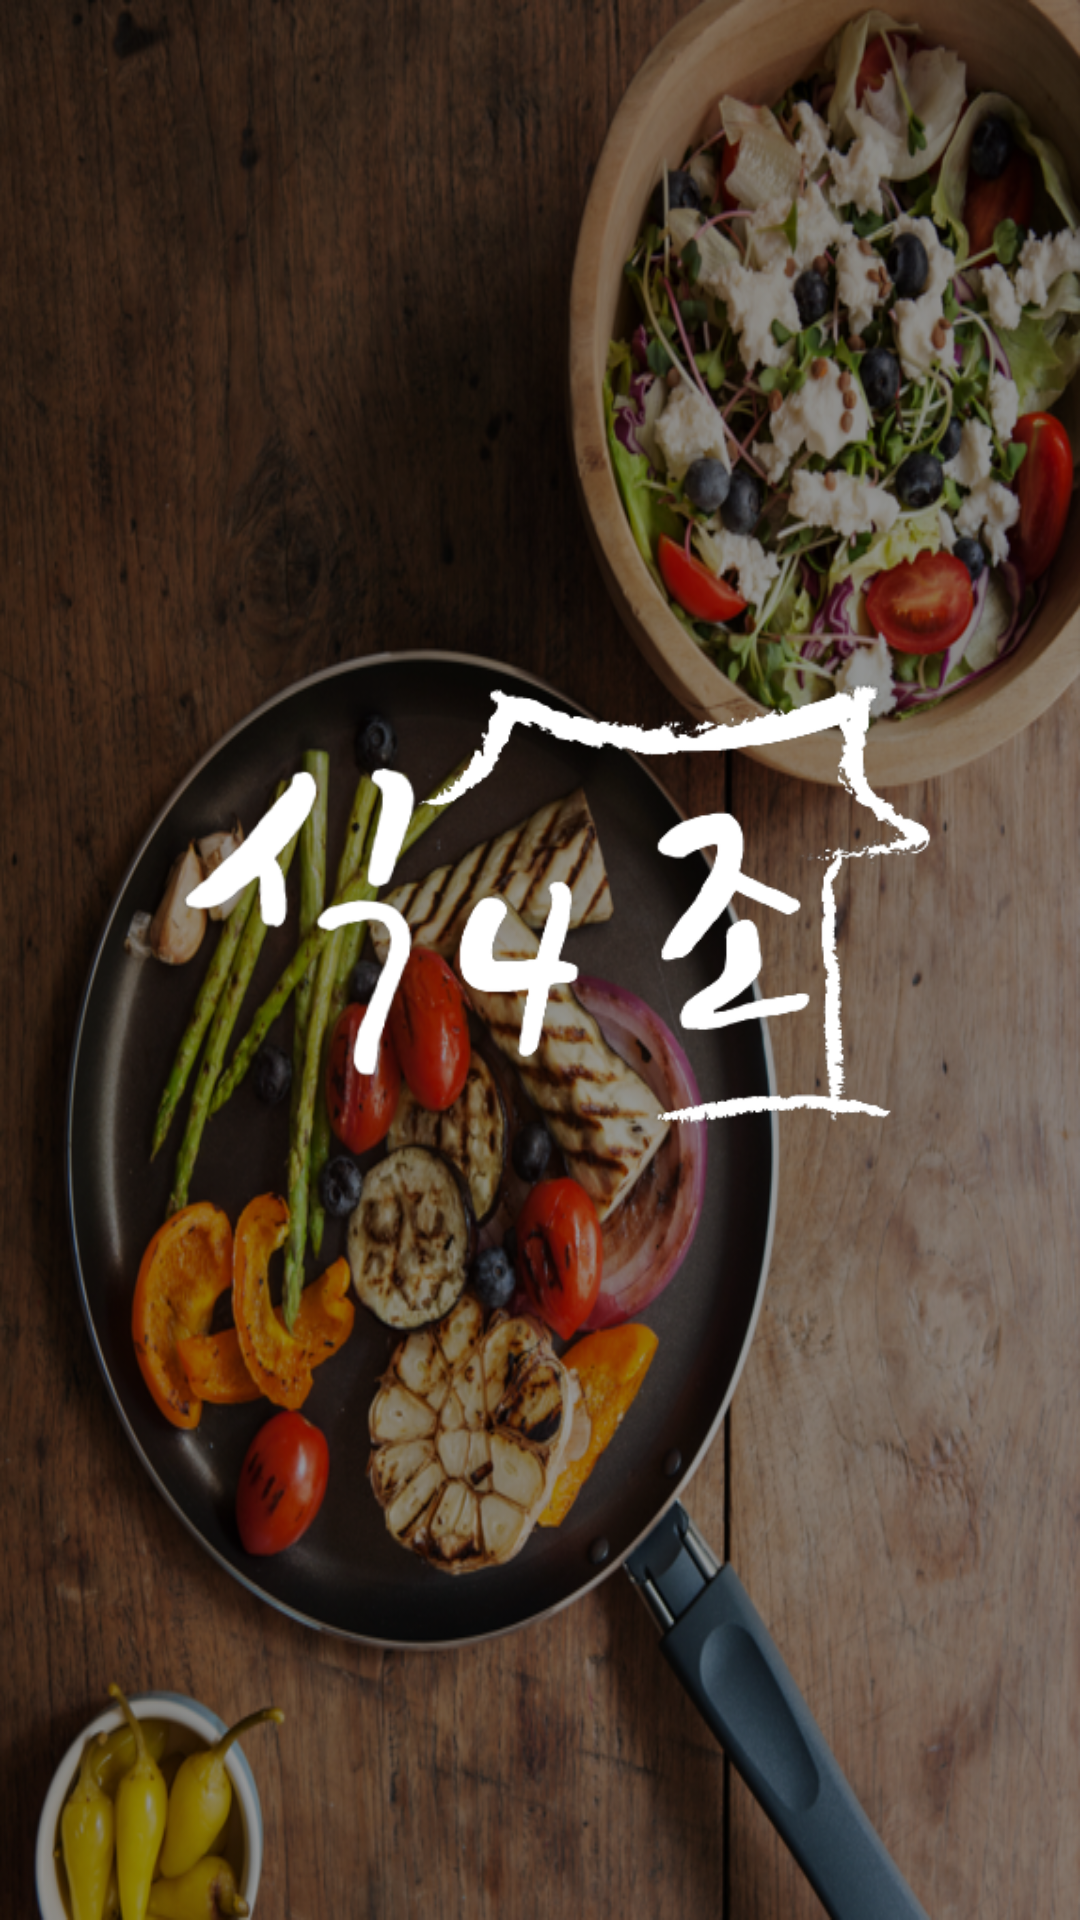

Layout XML and referenced resources for this Android screen:
<!-- AndroidManifest.xml: application theme Theme.Sicksa -->
<!-- res/layout/activity_splash.xml -->
<?xml version="1.0" encoding="utf-8"?>
<androidx.constraintlayout.widget.ConstraintLayout xmlns:android="http://schemas.android.com/apk/res/android"
    xmlns:app="http://schemas.android.com/apk/res-auto"
    xmlns:tools="http://schemas.android.com/tools"

    android:layout_width="match_parent"
    android:layout_height="match_parent"
    android:background="@drawable/bg1"
    android:gravity="center"
    android:orientation="vertical">

    <ImageView
        android:layout_width="400dp"
        android:layout_height="300dp"
        android:src="@drawable/sicksaaa"
        app:layout_constraintBottom_toBottomOf="parent"
        app:layout_constraintEnd_toEndOf="parent"
        app:layout_constraintStart_toStartOf="parent"
        app:layout_constraintTop_toTopOf="parent"
        app:layout_constraintVertical_bias="0.45" />

</androidx.constraintlayout.widget.ConstraintLayout>
<!-- resources referenced by this layout -->
<resources>
  <!-- drawable bg1: png bitmap (drawable-v24, 994742 bytes) -->
  <!-- drawable sicksaaa: png bitmap (drawable-v24, 31299 bytes) -->
  <style name="Theme.Sicksa" parent="Theme.MaterialComponents.DayNight.DarkActionBar">
          
          <item name="colorPrimary">@color/purple_500</item>
          <item name="colorPrimaryVariant">@color/purple_700</item>
          <item name="colorOnPrimary">@color/white</item>
          
          <item name="colorSecondary">@color/teal_200</item>
          <item name="colorSecondaryVariant">@color/teal_700</item>
          <item name="colorOnSecondary">@color/black</item>
          
          <item name="android:statusBarColor" tools:targetApi="l">?attr/colorPrimaryVariant</item>
          
  
          <item name="windowActionBar">false</item> // 타이틀바 없애기
          <item name="windowNoTitle">true</item> // 타이틀바 없애기
          <item name="android:windowFullscreen">true</item> // 타이틀바 없애기
      </style>
  <color name="purple_500">#FF6200EE</color>
  <color name="purple_700">#FF3700B3</color>
  <color name="white">#FFFFFFFF</color>
  <color name="teal_200">#FF03DAC5</color>
  <color name="teal_700">#FF018786</color>
  <color name="black">#FF000000</color>
</resources>
